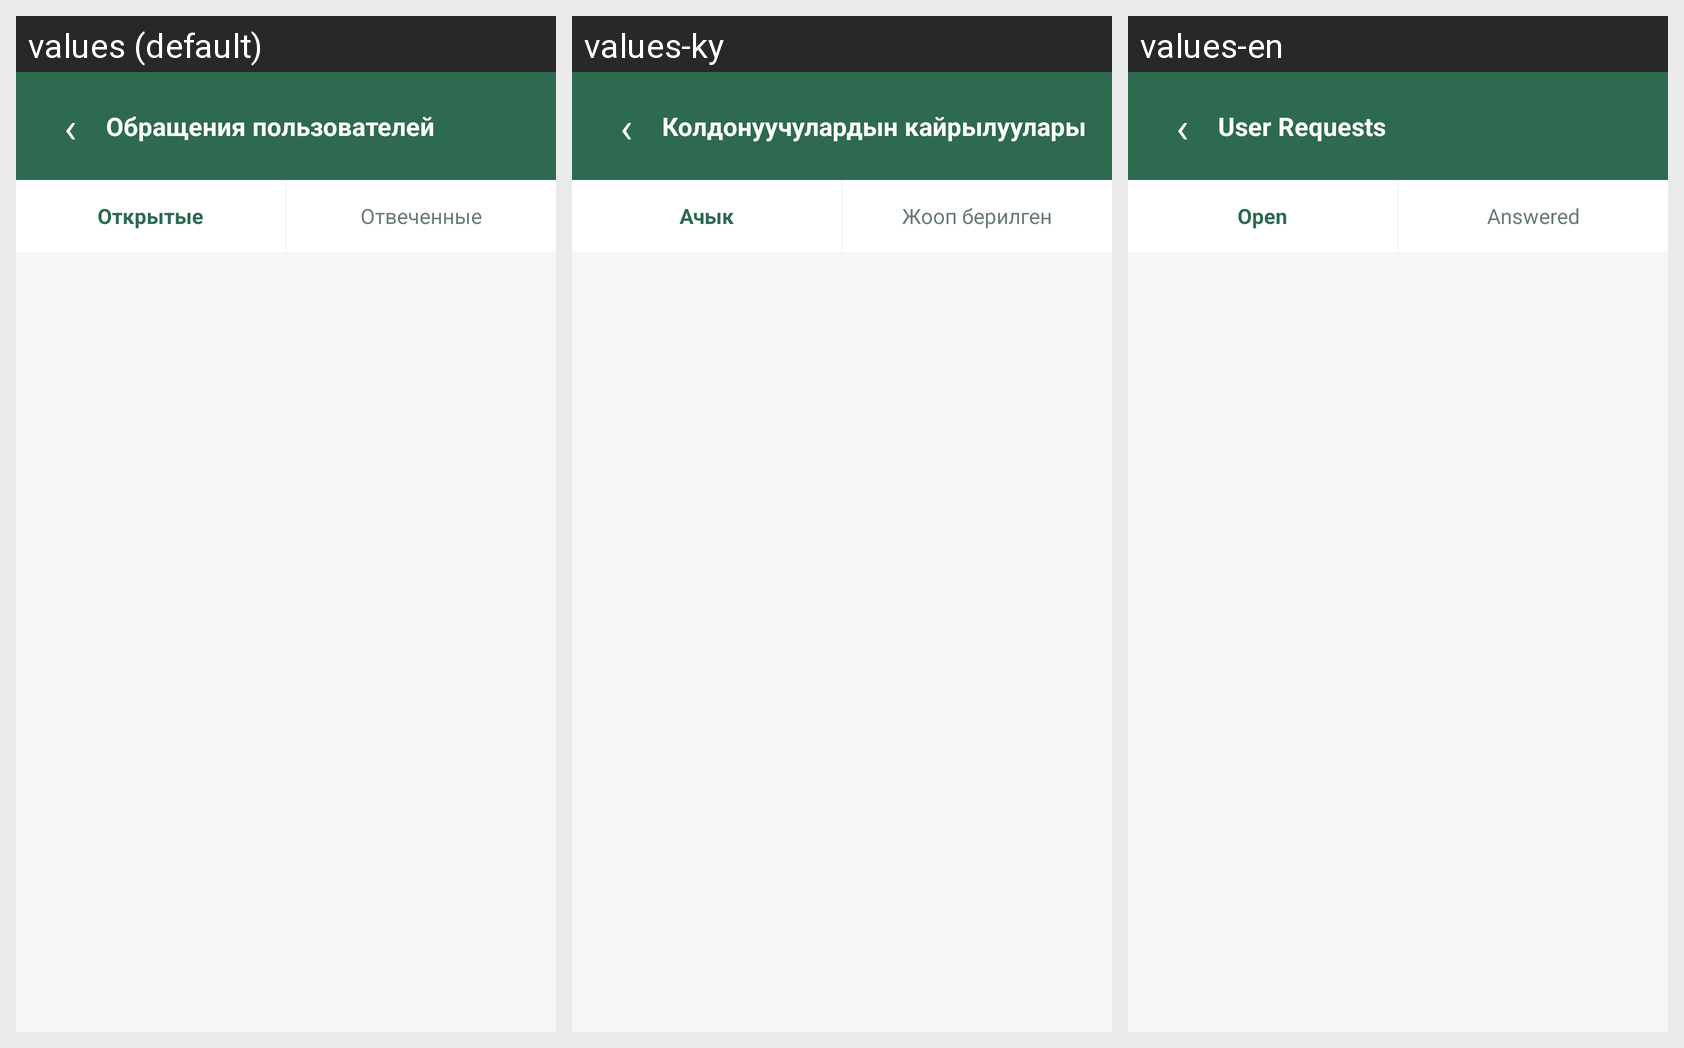

The same Android screen rendered under several of its app's locales, left to right. List the strings drawn on it with the default value and each locale's translation.
Android screen res/layout/activity_admin_support.xml rendered under 3 locales, left to right: values (default), values-ky, values-en. Device: Nexus 5 (rendered at 1080×1920; each locale shown at half size, 540×960, under a caption strip naming it); theme Theme.Farme.
Strings drawn on this screen, with the default value and each locale's value (text and hints the layout hard-codes, and strings that could not be matched under every locale, appear in the picture but are not listed):

admin_support_title
  values: Обращения пользователей
  values-ky: Колдонуучулардын кайрылуулары
  values-en: User Requests

tab_open
  values: Открытые
  values-ky: Ачык
  values-en: Open

tab_answered
  values: Отвеченные
  values-ky: Жооп берилген
  values-en: Answered
